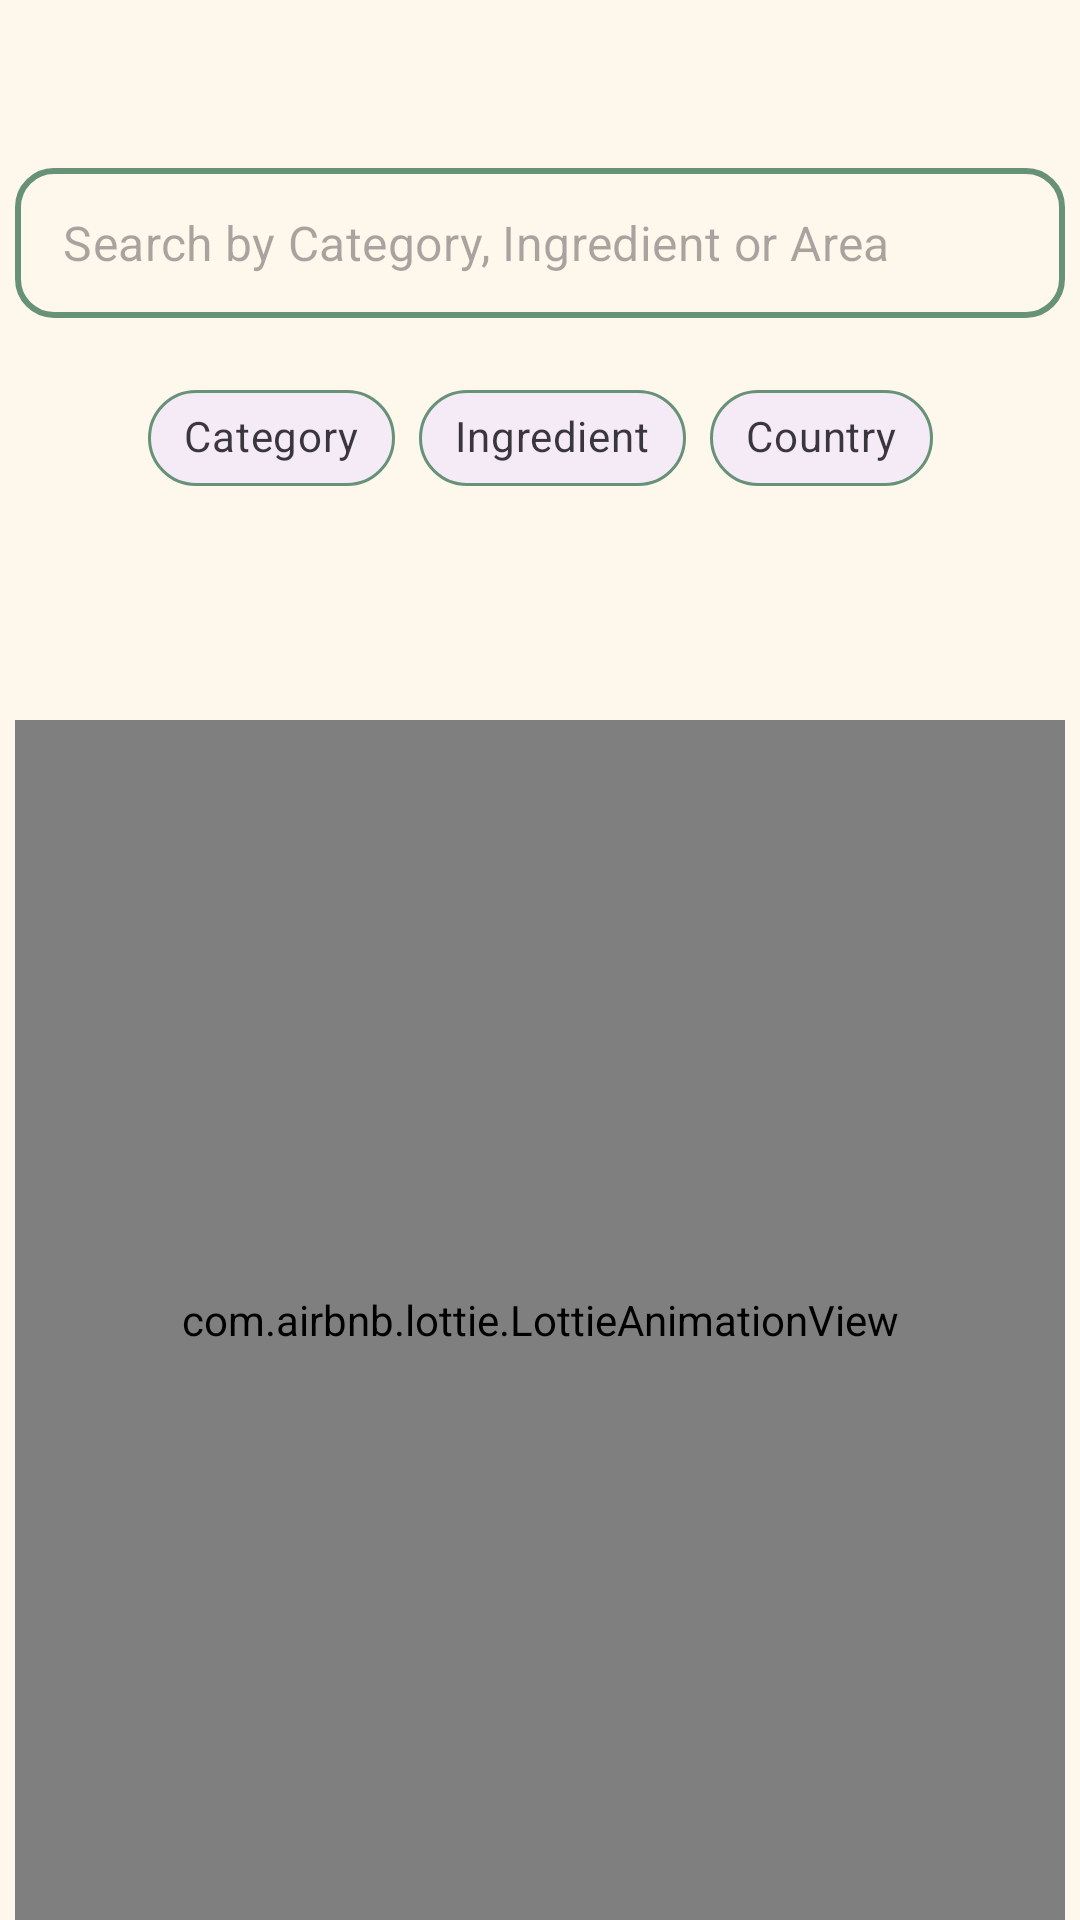

This screen was rendered from an Android layout file. Write that file and the resources it references.
<!-- AndroidManifest.xml: application theme Theme.MyFoodPlanner -->
<!-- res/layout/fragment_search.xml -->
<?xml version="1.0" encoding="utf-8"?>
<androidx.constraintlayout.widget.ConstraintLayout xmlns:android="http://schemas.android.com/apk/res/android"
    xmlns:app="http://schemas.android.com/apk/res-auto"
    xmlns:tools="http://schemas.android.com/tools"
    android:id="@+id/frameLayout6"
    android:layout_width="match_parent"
    android:layout_height="match_parent"
    android:background="@color/colorBackground"
    android:backgroundTint="@color/colorBackground"
    tools:context=".search.view.SearchFragment">

    <com.google.android.material.chip.ChipGroup
        android:id="@+id/chip_group"
        android:layout_width="wrap_content"
        android:layout_height="wrap_content"
        android:layout_marginTop="16dp"
        app:layout_constraintEnd_toEndOf="parent"
        app:layout_constraintStart_toStartOf="parent"
        app:layout_constraintTop_toBottomOf="@+id/et_search"
        app:singleSelection="true">

        <com.google.android.material.chip.Chip
            android:id="@+id/category_chip"
            style="@style/Widget.MaterialComponents.Chip.Choice"
            android:layout_width="wrap_content"
            android:layout_height="wrap_content"
            android:text="@string/category"
            app:chipBackgroundColor="@color/colorTertiary"
            app:checkedIconTint="@android:color/transparent"
            app:chipStrokeWidth="1dp"
            app:chipStrokeColor="@color/colorPrimary"
            app:checkedIconVisible="false"
            app:chipSurfaceColor="@color/colorPrimary" />

        <com.google.android.material.chip.Chip
            android:id="@+id/ingredient_chip"
            style="@style/Widget.MaterialComponents.Chip.Choice"
            android:layout_width="wrap_content"
            android:layout_height="wrap_content"
            android:text="@string/ingredient"
            app:chipBackgroundColor="@color/colorTertiary"
            app:checkedIconTint="@android:color/transparent"
            app:chipStrokeWidth="1dp"
            app:chipStrokeColor="@color/colorPrimary"
            app:checkedIconVisible="false"
            app:chipSurfaceColor="@color/colorPrimary" />

        <com.google.android.material.chip.Chip
            android:id="@+id/area_chip"
            style="@style/Widget.MaterialComponents.Chip.Choice"
            android:layout_width="wrap_content"
            android:layout_height="wrap_content"
            android:text="@string/country"
            app:chipBackgroundColor="@color/colorTertiary"
            app:checkedIconTint="@android:color/transparent"
            app:chipStrokeWidth="1dp"
            app:chipStrokeColor="@color/colorPrimary"
            app:checkedIconVisible="false"
            app:chipSurfaceColor="@color/colorPrimary" />
    </com.google.android.material.chip.ChipGroup>

    <androidx.recyclerview.widget.RecyclerView
        android:id="@+id/rv_search"
        android:layout_width="0dp"
        android:layout_height="0dp"
        android:layout_marginTop="16dp"
        android:orientation="vertical"
        app:layoutManager="androidx.recyclerview.widget.GridLayoutManager"
        app:layout_constraintBottom_toBottomOf="parent"
        app:layout_constraintEnd_toEndOf="parent"
        app:layout_constraintStart_toStartOf="parent"
        app:layout_constraintTop_toBottomOf="@+id/chip_group"
        app:spanCount="2" />

    <com.airbnb.lottie.LottieAnimationView
        android:id="@+id/la_empty_search"
        android:layout_width="350dp"
        android:layout_height="400dp"
        app:layout_constraintBottom_toBottomOf="parent"
        app:layout_constraintEnd_toEndOf="parent"
        app:layout_constraintStart_toStartOf="parent"
        app:lottie_autoPlay="true"
        app:lottie_loop="true"
        app:lottie_rawRes="@raw/emptysearch" />

    <EditText
        android:id="@+id/et_search"
        style="@style/Widget.App.EditText"
        android:layout_width="350dp"
        android:layout_height="wrap_content"
        android:layout_marginTop="56dp"
        android:autofillHints=""
        android:drawableStart="@drawable/search"
        android:drawablePadding="5dp"
        android:drawableTint="@color/colorPrimary"
        android:ems="10"
        android:hint="@string/search_hint"
        android:inputType="text"
        app:layout_constraintEnd_toEndOf="parent"
        app:layout_constraintStart_toStartOf="parent"
        app:layout_constraintTop_toTopOf="parent" />

</androidx.constraintlayout.widget.ConstraintLayout>
<!-- resources referenced by this layout -->
<resources>
  <color name="colorBackground">#FEF7EC</color>
  <color name="colorPrimary">#679278</color>
  <color name="colorTertiary">#F4EBF7</color>
  <string name="category">Category</string>
  <string name="country">Country</string>
  <string name="ingredient">Ingredient</string>
  <string name="search_hint">Search by Category, Ingredient or Area</string>
  <style name="Widget.App.EditText" parent="Widget.MaterialComponents.TextInputEditText.OutlinedBox">
          <item name="android:background">@drawable/edit_text_style</item>
          <item name="android:textColor">@color/colorPrimary</item>
          <item name="android:textSize">16sp</item>
          <item name="android:padding">12dp</item>
          <item name="hintTextColor">?android:attr/textColorHint</item>
          <item name="android:textColorHint">?android:attr/textColorHint</item>
      </style>
  <style name="Theme.MyFoodPlanner" parent="Base.Theme.MyFoodPlanner">
          <item name="backgroundColor">@color/colorBackground</item>
      </style>
  <!-- drawable edit_text_style (drawable) -->
  <?xml version="1.0" encoding="utf-8"?>
  <shape xmlns:android="http://schemas.android.com/apk/res/android"
      android:shape="rectangle">
  
      
      <solid android:color="@color/colorBackground" />
  
      
      <stroke android:width="2dp" android:color="@color/colorPrimary" />
  
      
      <corners android:radius="12dp" />
      <size android:height="50dp"
          android:width="220dp"
          />
  
      
      <padding android:left="12dp"
          android:right="12dp"
          android:top="8dp"
          android:bottom="8dp" />
  </shape>
  <style name="Base.Theme.MyFoodPlanner" parent="Theme.Material3.DayNight.NoActionBar">
          <item name="android:colorPrimary">@color/colorPrimary</item>
          <item name="android:colorBackground">@color/colorBackground</item>
          
          
      </style>
</resources>
